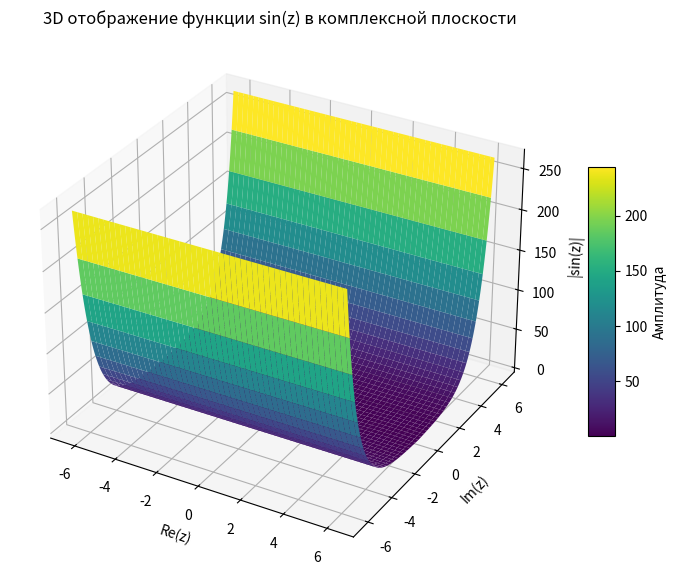

Here is the Python script that generated this plot:
import numpy as np
import matplotlib.pyplot as plt
from mpl_toolkits.mplot3d import Axes3D

# Диапазон действительной и мнимой части
x = np.linspace(-2*np.pi, 2*np.pi, 200)
y = np.linspace(-2*np.pi, 2*np.pi, 200)
X, Y = np.meshgrid(x, y)

# Комплексная переменная
Z_complex = np.sin(X + 1j*Y)

# Модуль функции для 3D отображения
Z = np.abs(Z_complex)

# Создание 3D графика
fig = plt.figure(figsize=(10,7))
ax = fig.add_subplot(111, projection='3d')

# Поверхность
surf = ax.plot_surface(X, Y, Z, cmap='viridis', edgecolor='none')

ax.set_xlabel("Re(z)")
ax.set_ylabel("Im(z)")
ax.set_zlabel("|sin(z)|")
ax.set_title("3D отображение функции sin(z) в комплексной плоскости")

fig.colorbar(surf, shrink=0.5, aspect=10, label="Амплитуда")
plt.show()
